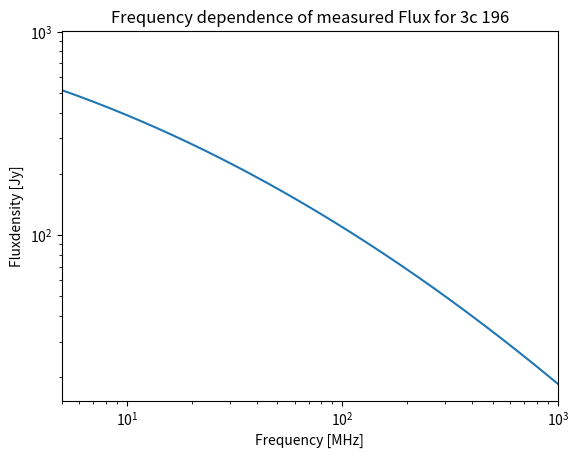

Source code (Python):
import numpy as np
import math
import matplotlib.pyplot as plt


def Function(A0,err0,A1,err1,A2,err2,freq):
    return A0*np.power(10,(A1*math.log((freq/(150.*1e6)),10)))*np.power(10,(A2*math.log((freq/(150.*1e6)),10)**2))
    # return (np.log(A0)+A1*np.log(freq)+A2*np.power(np.log(freq),2))





A0 = 83.084
error0 =1.862
A1 = -0.699
error1 = 0.014
A2 = -0.110
error2 = 0.024
z = []
x = np.linspace(1,1000,100000)
for i in x:

    z.append(Function(A0,error0,A1,error1,A2,error2,float(i*1e6)))

plt.plot(x,z)
plt.title(r"Frequency dependence of measured Flux for 3c 196")
plt.xlabel(r"Frequency [MHz]")
plt.ylabel(r"Fluxdensity [Jy]")
plt.yscale('log')
plt.xscale('log')
plt.xlim(5,1000)
# plt.ylim(10,1000)
np.save('fluxlist',z)
np.save('freqlist',x)
plt.savefig("Freqdependency")
plt.show()
